Run: headless pygame with SDL's dummy video driver; simulated clock (each Clock.tick advances the game by its frame time, no real sleeping); random seed 0; keys injected as events and as key.get_pressed() state; mouse plan: one left click at the window centre at the start of phase 2, then a move to the lower-right quarter at the start of phase 3.
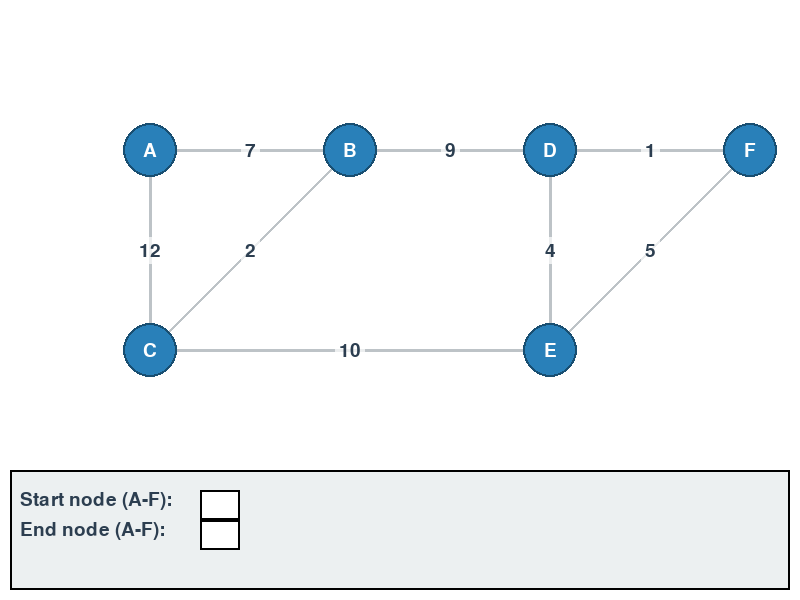
Frame 1 of 4 · flips 1–60 · no input
Frame 2 of 4 · flips 61–180 · clicked the window centre · tapped SPACE, RETURN · held RIGHT (→), D · screen unchanged from frame 1, image omitted
Frame 3 of 4 · flips 181–300 · moved the mouse to the lower-right quarter · held DOWN (↓), S · screen unchanged from frame 2, image omitted
Frame 4 of 4 · flips 301–420 · held LEFT (←), A, UP (↑), W · screen unchanged from frame 3, image omitted

The pygame program that drew these frames:

import pygame
import sys
from queue import PriorityQueue

# Initialize Pygame
pygame.init()

# Constants
WIDTH = 800
HEIGHT = 600
RADIUS = 25  # Increased node size
FONT_SIZE = 28  # Increased font size
EDGE_THICKNESS = 3  # Added edge thickness
PATH_THICKNESS = 6  # Added path thickness

# Enhanced color scheme
NODE_COLOR = (41, 128, 185)  # Prettier blue
NODE_BORDER_COLOR = (25, 79, 114)  # Darker blue for node border
EDGE_COLOR = (189, 195, 199)  # Light gray
PATH_COLOR = (231, 76, 60)  # Coral red
WHITE = (255, 255, 255)
BLACK = (0, 0, 0)
TEXT_COLOR = (44, 62, 80)  # Dark blue-gray
ACTIVE_COLOR = (52, 152, 219)  # Bright blue
INFO_BG_COLOR = (236, 240, 241)  # Light gray
WEIGHT_BG_COLOR = (255, 255, 255, 180)  # Semi-transparent white

# Improved node positions for better layout
nodes = {
    'A': (150, 150),
    'B': (350, 150),
    'C': (150, 350),
    'D': (550, 150),
    'E': (550, 350),
    'F': (750, 150)
}

edges = {
    ('A', 'B'): 7, ('A', 'C'): 12,
    ('B', 'C'): 2, ('B', 'D'): 9,
    ('C', 'E'): 10, ('D', 'E'): 4,
    ('D', 'F'): 1, ('E', 'F'): 5
}

class InputBox:
    def __init__(self, x, y, w, h, text=''):
        self.rect = pygame.Rect(x, y, w, h)
        self.color = BLACK
        self.text = text
        self.font = pygame.font.Font(None, FONT_SIZE)
        self.txt_surface = self.font.render(text, True, self.color)
        self.active = False
        self.width = w
        self.height = h

    def handle_event(self, event):
        if event.type == pygame.MOUSEBUTTONDOWN:
            if self.rect.collidepoint(event.pos):
                self.active = True
                return None
            else:
                self.active = False
                return None

        if event.type == pygame.KEYDOWN:
            if self.active:
                if event.key == pygame.K_RETURN:
                    temp = self.text
                    self.text = ''
                    self.txt_surface = self.font.render(self.text, True, self.color)
                    return temp
                elif event.key == pygame.K_BACKSPACE:
                    self.text = self.text[:-1]
                    self.txt_surface = self.font.render(self.text, True, self.color)
                else:
                    key_char = event.unicode.upper()
                    if key_char in 'ABCDEF' and len(self.text) < 1:
                        self.text = key_char
                        self.txt_surface = self.font.render(self.text, True, self.color)
                return self.text
        return None

    def draw(self, screen):
        pygame.draw.rect(screen, WHITE, self.rect)
        border_color = ACTIVE_COLOR if self.active else BLACK
        pygame.draw.rect(screen, border_color, self.rect, 2)
        screen.blit(self.txt_surface, (self.rect.x + 10, self.rect.y + 5))

def dijkstra(graph, start, end):
    pq = PriorityQueue()
    distances = {node: float('inf') for node in graph}
    distances[start] = 0
    pq.put((0, start))
    previous = {node: None for node in graph}
    
    while not pq.empty():
        current_distance, current_node = pq.get()
        
        if current_node == end:
            break
        
        for neighbor, weight in graph[current_node].items():
            distance = current_distance + weight
            if distance < distances[neighbor]:
                distances[neighbor] = distance
                previous[neighbor] = current_node
                pq.put((distance, neighbor))
    
    path = []
    current = end
    while current is not None:
        path.append(current)
        current = previous[current]
    path.reverse()
    return path, distances[end]

def draw_weight_label(screen, weight, x, y):
    font = pygame.font.Font(None, FONT_SIZE)
    text = font.render(str(weight), True, TEXT_COLOR)
    text_rect = text.get_rect(center=(x, y))
    
    padding = 4
    bg_rect = pygame.Rect(text_rect.x - padding, text_rect.y - padding,
                         text_rect.width + 2*padding, text_rect.height + 2*padding)
    bg_surface = pygame.Surface((bg_rect.width, bg_rect.height), pygame.SRCALPHA)
    pygame.draw.rect(bg_surface, WEIGHT_BG_COLOR, bg_surface.get_rect())
    screen.blit(bg_surface, bg_rect)
    screen.blit(text, text_rect)

def draw_graph(screen):
    screen.fill(WHITE)
    
    # Draw edges with weights
    for (node1, node2), weight in edges.items():
        x1, y1 = nodes[node1]
        x2, y2 = nodes[node2]
        
        pygame.draw.line(screen, EDGE_COLOR, (x1, y1), (x2, y2), EDGE_THICKNESS)
        
        mid_x = (x1 + x2) // 2
        mid_y = (y1 + y2) // 2
        draw_weight_label(screen, weight, mid_x, mid_y)
    
    # Draw nodes with border
    for node, (x, y) in nodes.items():
        pygame.draw.circle(screen, NODE_BORDER_COLOR, (x, y), RADIUS + 2)
        pygame.draw.circle(screen, NODE_COLOR, (x, y), RADIUS)
        font = pygame.font.Font(None, FONT_SIZE)
        text = font.render(node, True, WHITE)
        text_rect = text.get_rect(center=(x, y))
        screen.blit(text, text_rect)

def draw_path(screen, path):
    if not path:
        return
    for i in range(len(path) - 1):
        x1, y1 = nodes[path[i]]
        x2, y2 = nodes[path[i + 1]]
        pygame.draw.line(screen, PATH_COLOR, (x1, y1), (x2, y2), PATH_THICKNESS)

def draw_info_panel(screen, start_box, end_box, path=None, distance=None):
    panel_height = 120
    info_rect = pygame.Rect(10, HEIGHT - panel_height - 10, WIDTH - 20, panel_height)
    pygame.draw.rect(screen, INFO_BG_COLOR, info_rect)
    pygame.draw.rect(screen, BLACK, info_rect, 2)

    font = pygame.font.Font(None, FONT_SIZE)
    y_start = HEIGHT - panel_height + 10
    line_height = 30
    
    start_text = font.render("Start node (A-F):", True, TEXT_COLOR)
    screen.blit(start_text, (20, y_start))
    start_box.rect.y = y_start
    start_box.draw(screen)
    
    end_text = font.render("End node (A-F):", True, TEXT_COLOR)
    screen.blit(end_text, (20, y_start + line_height))
    end_box.rect.y = y_start + line_height
    end_box.draw(screen)

    if path and distance is not None:
        path_text = f"Shortest path: {' -> '.join(path)} with distance {distance}"
        max_width = WIDTH - 40
        if font.size(path_text)[0] > max_width:
            path_text = f"Path: {' -> '.join(path)}"
            distance_text = f"Distance: {distance}"
            path_surface = font.render(path_text, True, TEXT_COLOR)
            distance_surface = font.render(distance_text, True, TEXT_COLOR)
            screen.blit(path_surface, (20, y_start + line_height * 2))
            screen.blit(distance_surface, (20, y_start + line_height * 3))
        else:
            path_surface = font.render(path_text, True, TEXT_COLOR)
            screen.blit(path_surface, (20, y_start + line_height * 2))

def main():
    screen = pygame.display.set_mode((WIDTH, HEIGHT))
    pygame.display.set_caption("Dijkstra's Algorithm Visualizer")
    clock = pygame.time.Clock()
    
    start_box = InputBox(200, HEIGHT - 85, 40, 30)
    end_box = InputBox(200, HEIGHT - 50, 40, 30)
    
    graph = {node: {} for node in nodes}
    for (node1, node2), weight in edges.items():
        graph[node1][node2] = weight
        graph[node2][node1] = weight
    
    path = None
    distance = None
    
    running = True
    while running:
        for event in pygame.event.get():
            if event.type == pygame.QUIT:
                running = False
            
            start_result = start_box.handle_event(event)
            end_result = end_box.handle_event(event)
            
            if start_result and end_result and start_result in nodes and end_result in nodes:
                path, distance = dijkstra(graph, start_result, end_result)
            elif start_result and end_box.text in nodes:
                path, distance = dijkstra(graph, start_result, end_box.text)
            elif start_box.text in nodes and end_result:
                path, distance = dijkstra(graph, start_box.text, end_result)
        
        draw_graph(screen)
        if path:
            draw_path(screen, path)
        draw_info_panel(screen, start_box, end_box, path, distance)
        
        pygame.display.flip()
        clock.tick(30)
    
    pygame.quit()

if __name__ == "__main__":
    main()

    
